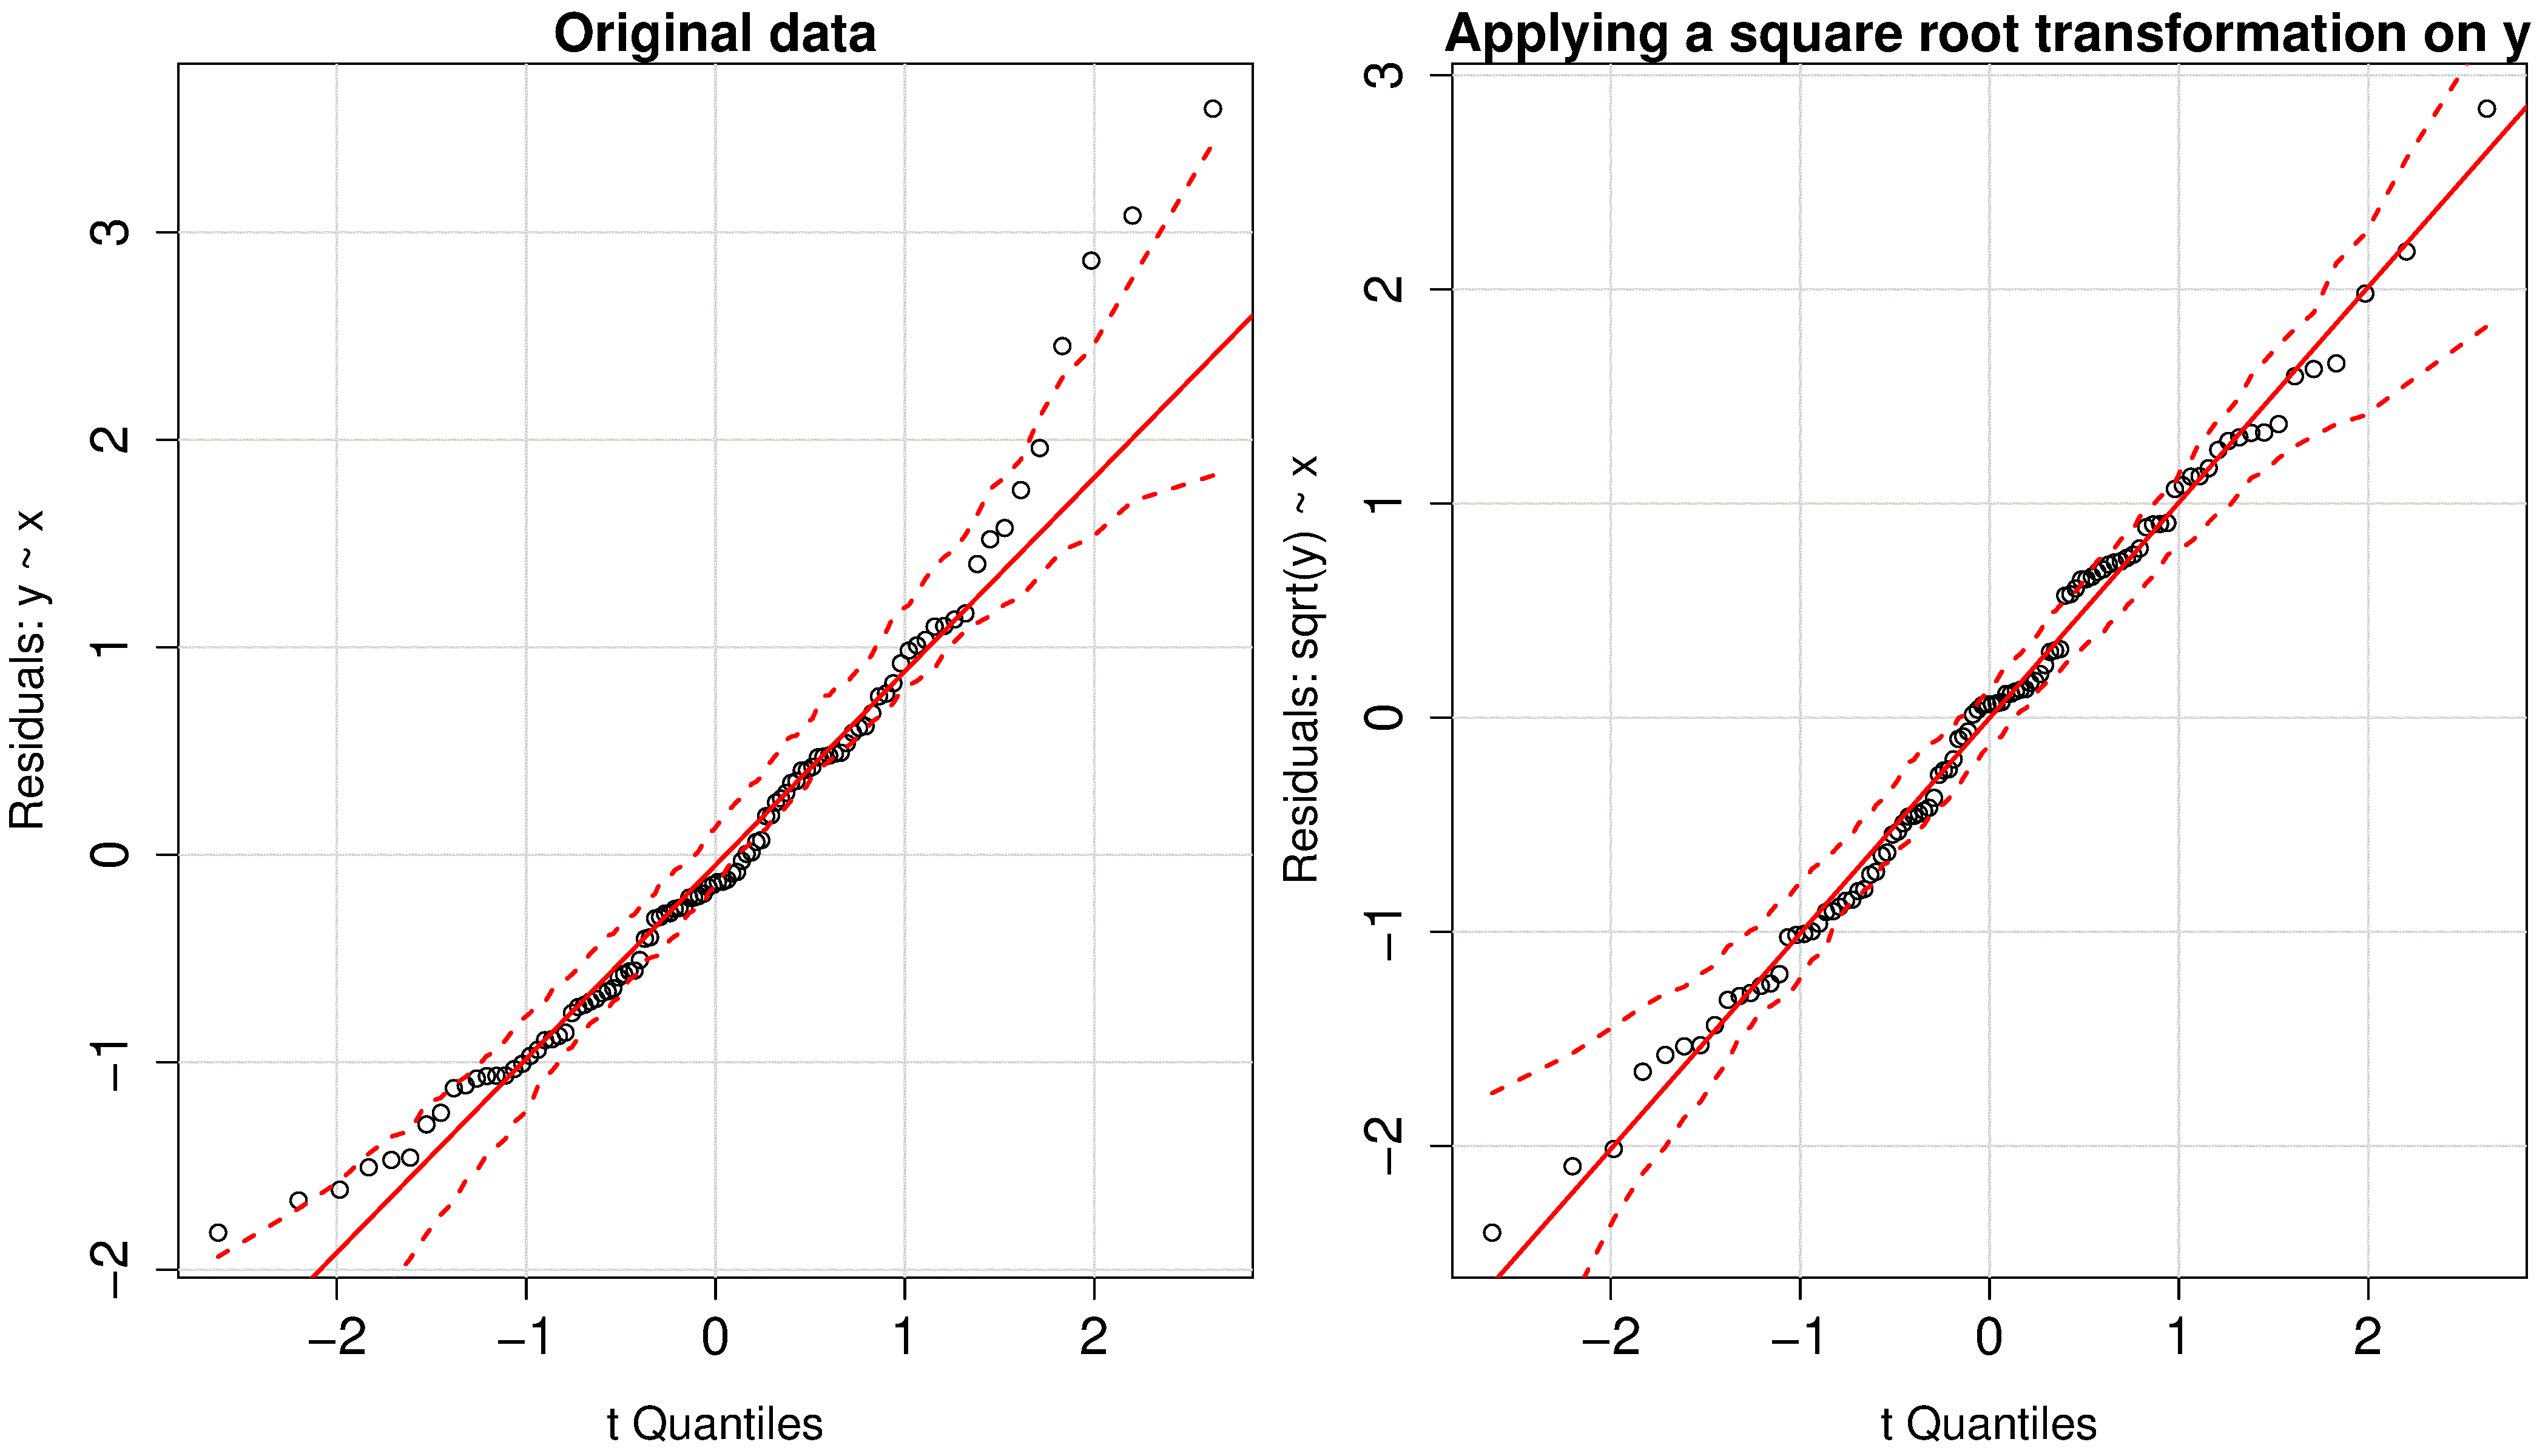

The R source for this figure:
# Shows how a transformation of the x-data rectifies non-normality in the residuals

library(car)

bitmap('non-normal-errors-transformation-required.png', type="png256", width=14, height=8, res=300, pointsize=14)
par(mar=c(4.2, 4.2, 1.5, 0.5))  # (bottom, left, top, right); defaults are par(mar=c(5, 4, 4, 2) + 0.1)
par(cex.lab=1.3, cex.main=1.5, cex.sub=1.5, cex.axis=1.5)
layout(matrix(c(1,2), 1, 2))

N = 100
set.seed(7)
basex <- rt(N, df=6)*2+7
basey <- 2*basex + 3/(basex) - 1*rnorm(N, sd=8)

x<-basex
y<-basey^2

#plot(x, y, main="Raw data")

model.base <- lm(y ~ x )
summary(model.base)
confint(model.base)
qq.plot(model.base, col=c(1,1,1), ylab="Residuals: y ~ x", main="Original data")

# remove = -c(38, 234, 235, 236)
# x <- x[remove]
# y <- y[remove]

model.rmoutliers <- lm(sqrt(y) ~ x)
summary(model.rmoutliers)
confint(model.rmoutliers)
qq.plot(model.rmoutliers, col=c(1,1,1), ylab="Residuals: sqrt(y) ~ x", main="Applying a square root transformation on y")

dev.off()

plot(model.rmoutliers$fitted.values, model.rmoutliers$residuals)

# The true effect of the log transformation is to worsen things.
# Actually the qq-plot of the log(residuals) looks OK, but once you take it to original $ units, 
# then you see it is worse

# bitmap('non-normal-errors-transformation.png', type="png256", width=14, height=9, res=300, pointsize=14)
# par(mar=c(4.2, 4.2, 1.5, 0.5))  # (bottom, left, top, right); defaults are par(mar=c(5, 4, 4, 2) + 0.1)
# par(cex.lab=1.3, cex.main=1.5, cex.sub=1.5, cex.axis=1.5)
# layout(matrix(c(1,2), 1, 2))
# 
# qq.plot(model.rmoutliers$residuals, col=c(1,1,1), ylab="Residuals: Price ~ Mileage", main="After removing 'outlier' cars")
# 
# pr<- log(Price)
# model.log <- lm(pr ~ Mileage )
# summary(model.log)
# confint(model.log)
# residuals <- exp(pr)-exp(predict(model.log))
# SE.log = sqrt(sum(residuals * residuals) / 792)
# SE.log
# qq.plot(residuals, col=c(1,1,1), ylab="Residuals: log(Price) ~ Mileage", main="Using a logarithmic transformation")
# 
# dev.off()
